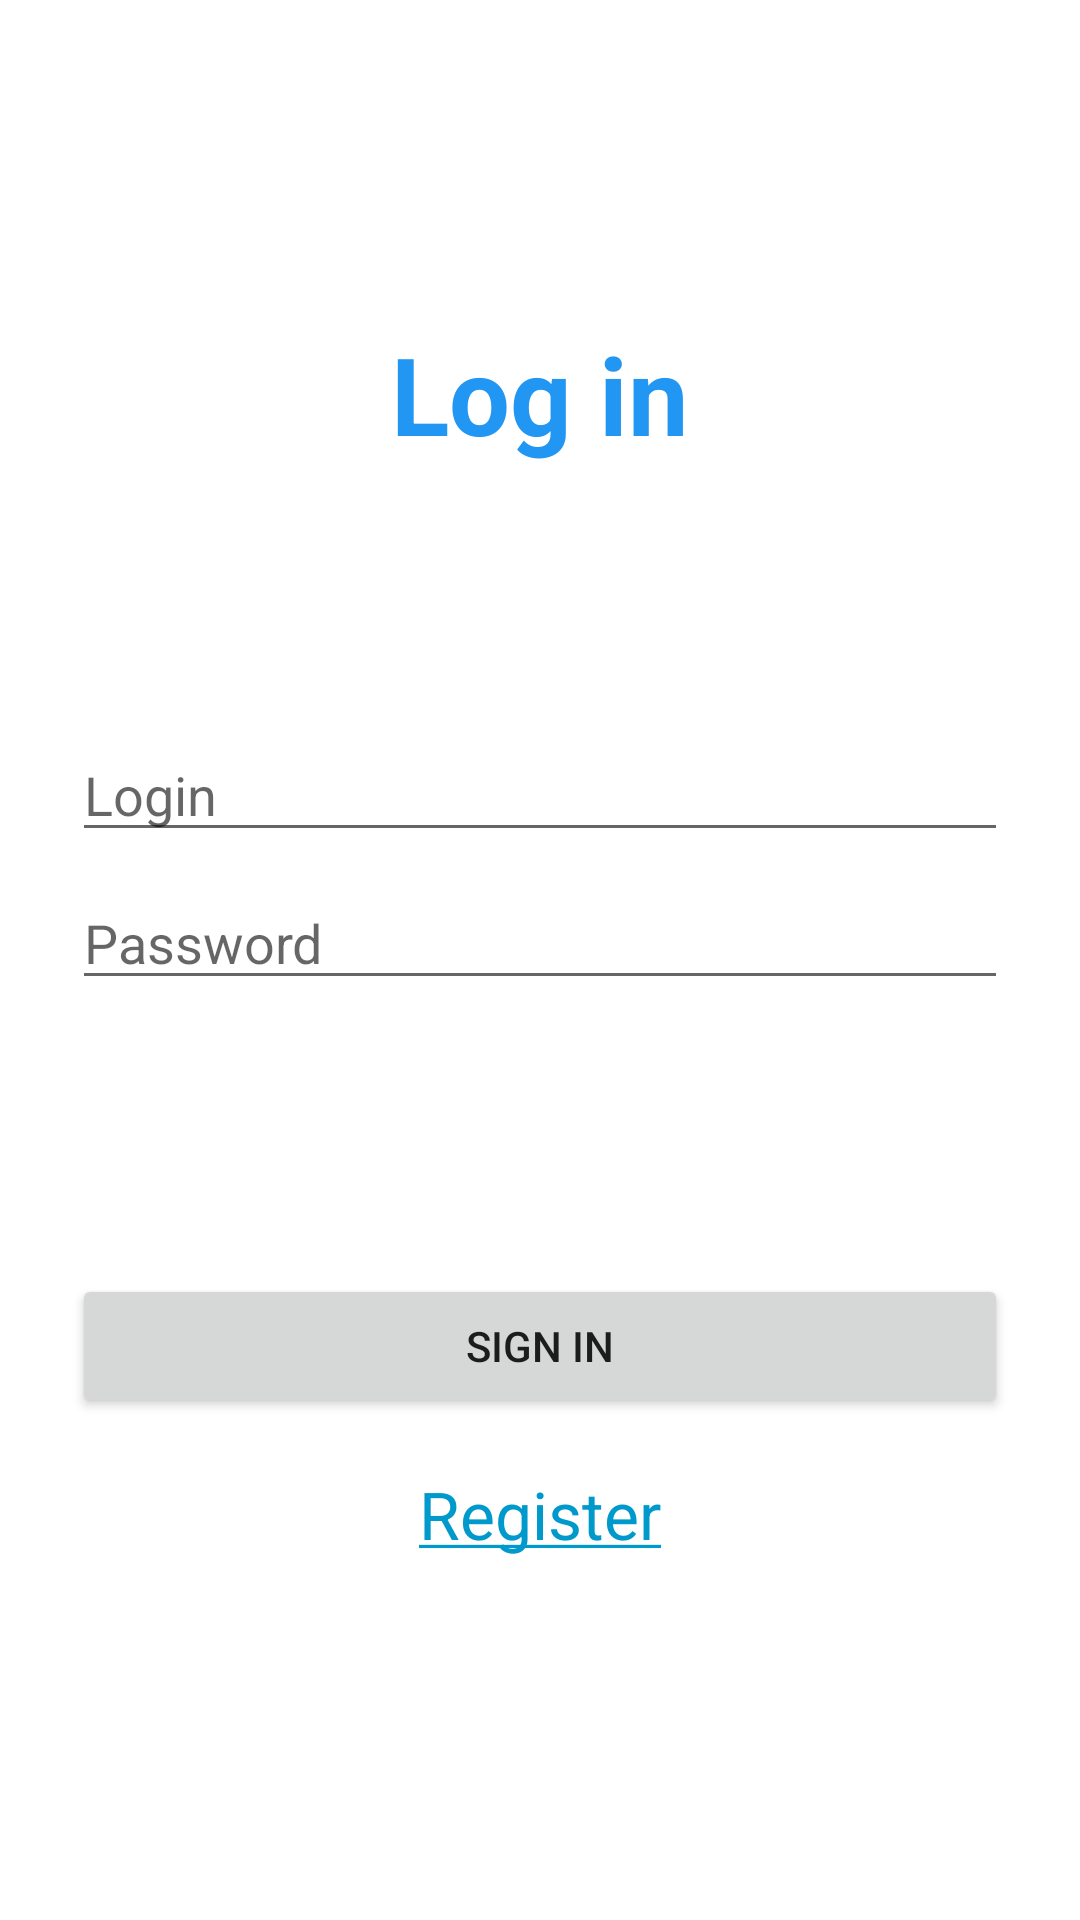

This screen was rendered from an Android layout file. Write that file and the resources it references.
<!-- AndroidManifest.xml: application theme Theme.FirstApp -->
<!-- res/layout/activity_main.xml -->
<?xml version="1.0" encoding="utf-8"?>
<androidx.constraintlayout.widget.ConstraintLayout xmlns:android="http://schemas.android.com/apk/res/android"
    xmlns:app="http://schemas.android.com/apk/res-auto"
    xmlns:tools="http://schemas.android.com/tools"
    android:layout_width="match_parent"
    android:layout_height="match_parent"
    android:padding="16dp"
    tools:context=".activities.MainActivity">

    <LinearLayout
        android:layout_width="match_parent"
        android:layout_height="0dp"
        android:layout_marginLeft="8dp"
        android:layout_marginTop="8dp"
        android:layout_marginRight="8dp"
        android:layout_marginBottom="8dp"
        android:orientation="vertical"
        app:layout_constraintBottom_toBottomOf="parent"
        app:layout_constraintLeft_toLeftOf="parent"
        app:layout_constraintRight_toRightOf="parent"
        app:layout_constraintTop_toTopOf="parent">

        <Space
            android:layout_width="match_parent"
            android:layout_height="wrap_content"
            android:layout_weight="1" />

        <androidx.appcompat.widget.AppCompatTextView
            android:id="@+id/login_header"
            android:layout_width="match_parent"
            android:layout_height="wrap_content"
            android:gravity="center"
            android:text="@string/login_header"
            android:textColor="@color/blue_500"
            android:textSize="36sp"
            android:textStyle="bold" />

        <Space
            android:layout_width="match_parent"
            android:layout_height="wrap_content"
            android:layout_weight="1" />

        <androidx.appcompat.widget.AppCompatEditText
            android:id="@+id/login_text"
            android:layout_width="match_parent"
            android:layout_height="wrap_content"
            android:layout_marginTop="4dp"
            android:layout_marginBottom="4dp"
            android:hint="@string/login_hint"
            android:inputType="textEmailAddress" />

        <androidx.appcompat.widget.AppCompatEditText
            android:id="@+id/password_text"
            android:layout_width="match_parent"
            android:layout_height="wrap_content"
            android:layout_marginTop="4dp"
            android:layout_marginBottom="4dp"
            android:hint="@string/password_hint"
            android:inputType="textPassword" />

        <Space
            android:layout_width="match_parent"
            android:layout_height="wrap_content"
            android:layout_weight="1" />

        <androidx.appcompat.widget.AppCompatButton
            android:id="@+id/login_button"
            android:layout_width="match_parent"
            android:layout_height="wrap_content"
            android:layout_marginTop="4dp"
            android:layout_marginBottom="4dp"
            android:text="@string/login_button" />

        <androidx.appcompat.widget.AppCompatButton
            android:id="@+id/register_button"
            android:layout_width="match_parent"
            android:layout_height="wrap_content"
            android:layout_marginTop="4dp"
            android:layout_marginBottom="4dp"
            android:background="@null"
            android:text="@string/register_button"
            android:textAppearance="@style/TextAppearance.AppCompat.Large"
            android:textColor="@android:color/holo_blue_dark" />

        <Space
            android:layout_width="match_parent"
            android:layout_height="wrap_content"
            android:layout_weight="1" />

    </LinearLayout>


</androidx.constraintlayout.widget.ConstraintLayout>
<!-- resources referenced by this layout -->
<resources>
  <color name="blue_500">#FF2196F3</color>
  <string name="login_button">Sign in</string>
  <string name="login_header">Log in</string>
  <string name="login_hint">Login</string>
  <string name="password_hint">Password</string>
  <string name="register_button"><u>Register</u></string>
  <style name="Theme.FirstApp" parent="Theme.MaterialComponents.DayNight.DarkActionBar">
          
          <item name="colorPrimary">@color/blue_500</item>
          <item name="colorPrimaryVariant">@color/blue_700</item>
          <item name="colorOnPrimary">@color/white</item>
          
          <item name="colorSecondary">@color/teal_200</item>
          <item name="colorSecondaryVariant">@color/teal_700</item>
          <item name="colorOnSecondary">@color/black</item>
          
          <item name="android:statusBarColor" tools:targetApi="l">?attr/colorPrimaryVariant</item>
          
      </style>
  <color name="blue_700">#1976D2</color>
  <color name="white">#FFFFFFFF</color>
  <color name="teal_200">#FF03DAC5</color>
  <color name="teal_700">#FF018786</color>
  <color name="black">#FF000000</color>
</resources>
